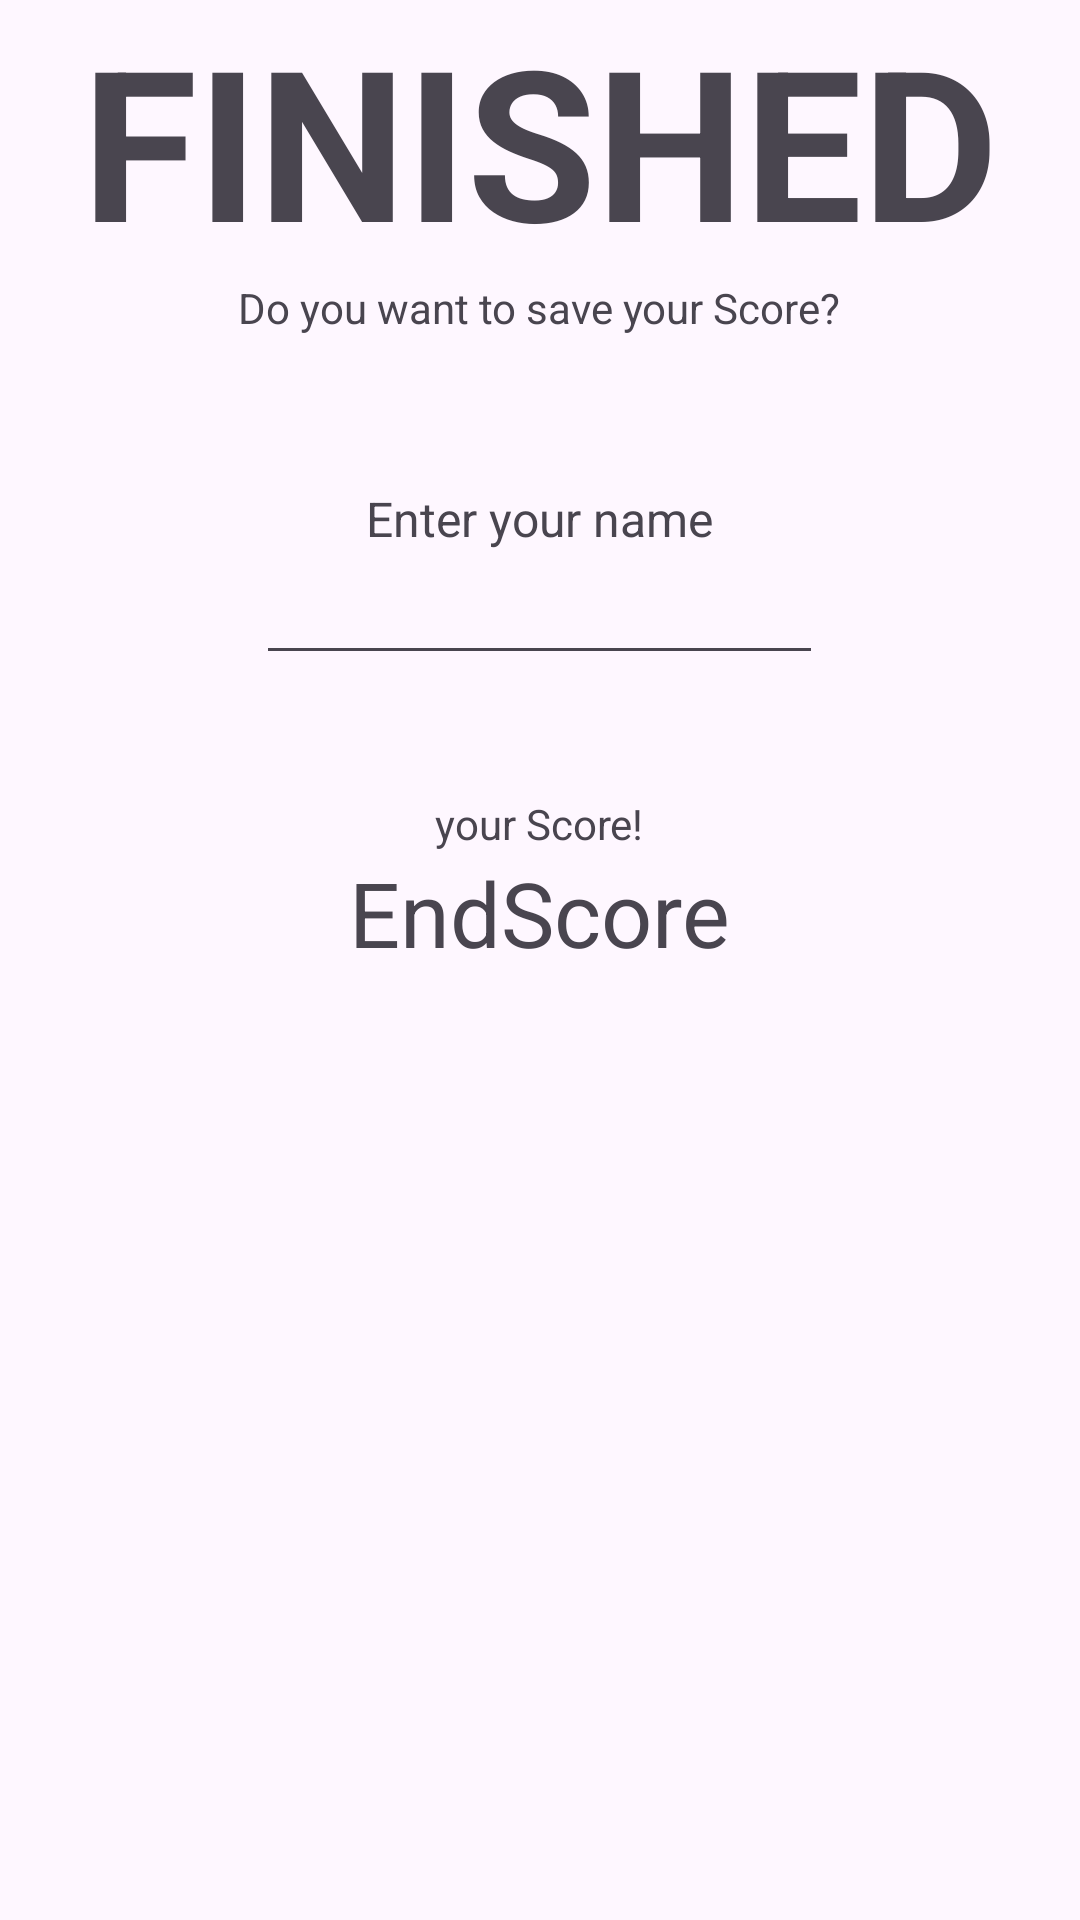

Here is an Android app screen rendered from its layout file. Give the layout XML and the strings, colors and styles it references.
<!-- AndroidManifest.xml: application theme Theme.Reaktionsspiel -->
<!-- res/layout/finish_dialog.xml -->
<?xml version="1.0" encoding="utf-8"?>
<LinearLayout xmlns:android="http://schemas.android.com/apk/res/android"
    android:orientation="vertical"
    android:layout_width="335dp"
    android:layout_height="400dp">

    <TextView
        android:id="@+id/finish"
        android:layout_width="wrap_content"
        android:layout_height="wrap_content"
        android:text="FINISHED"
        android:textSize="70dp"
        android:layout_gravity="center"
        android:textStyle="bold" />

    <TextView
        android:id="@+id/textView6"
        android:layout_width="wrap_content"
        android:layout_height="wrap_content"
        android:layout_gravity="center"
        android:text="Do you want to save your Score?" />

    <TextView
        android:id="@+id/inputIndicator"
        android:layout_width="wrap_content"
        android:layout_height="wrap_content"
        android:layout_marginTop="50dp"
        android:layout_gravity="center"
        android:textSize="16dp"
        android:text="@string/username" />

    <EditText
        android:id="@+id/nameInput"
        android:layout_width="wrap_content"
        android:layout_height="wrap_content"
        android:layout_gravity="center"
        android:ems="9"
        android:inputType="text" />

    <TextView
        android:id="@+id/scoreIndicator"
        android:layout_width="wrap_content"
        android:layout_height="wrap_content"
        android:layout_gravity="center"
        android:layout_marginTop="40dp"
        android:text="@string/ScoreIndicator" />

    <TextView
        android:id="@+id/endScore"
        android:layout_width="wrap_content"
        android:layout_height="wrap_content"
        android:layout_gravity="center"
        android:textSize="30dp"
        android:text="@string/dynamicText" />

</LinearLayout>
<!-- resources referenced by this layout -->
<resources>
  <string name="ScoreIndicator">your Score!</string>
  <string name="dynamicText">EndScore</string>
  <string name="username">Enter your name</string>
  <style name="Theme.Reaktionsspiel" parent="Base.Theme.Reaktionsspiel" />
  <style name="Base.Theme.Reaktionsspiel" parent="Theme.Material3.DayNight.NoActionBar">
          
          
      </style>
</resources>
